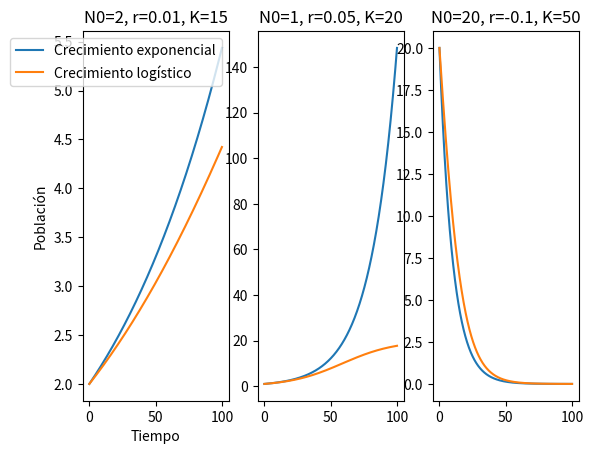
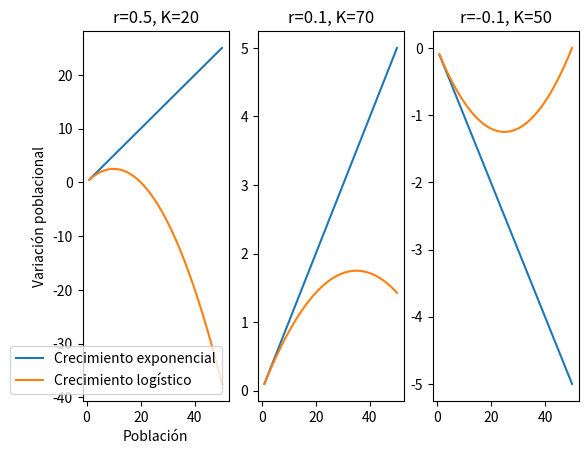

Python code for these plots, in order:
import matplotlib.pyplot as plt
import numpy as np
from math import exp

# MÉTODOS

def runge_kutta4(f, t0, y0, h, n):
    t = t0
    y = y0
    for i in range(n):
        k1 = h*f(t, y)
        k2 = h*f(t + h/2, y + k1/2)
        k3 = h*f(t + h/2, y + k2/2)
        k4 = h*f(t + h, y + k3)
        y = y + (k1 + 2*k2 + 2*k3 + k4)/6
        t = t + h
    return y

def euler(f, t0, y0, h, n):
    t = t0
    y = y0
    for _ in range(n):
        y += h * f(t, y)
        t += h
    return y

# ODES -> N(t) es el tamaño de la población en el tiempo t

# Crecimiento exponencial
dNdt_exp = lambda t, N: r*N

# Crecimiento logistico
dNdt_log = lambda t, N: r*N * ((K - N)/K)

# Obtengo las soluciones analíticas
Nexp = lambda N0, r, t: N0 * exp(r*t)
Nlog = lambda N0, r, K, t: K / (1 + (K/N0 - 1) * exp(-r*t))

# Grafico tamaño poblacional en función del tiempo (N vs t) y estudió la variación de los parámetros
t = np.linspace(0, 100, 1000)
figure, axis = plt.subplots(1, 3)

# Parámetros 1
N0 = 2
r = 0.01
K = 15

poblacion_exp = np.array([Nexp(N0, r, i) for i in t])
poblacion_log = np.array([Nlog(N0, r, K, i) for i in t])

axis[0].plot(t, poblacion_exp, label=f'Crecimiento exponencial')
axis[0].plot(t, poblacion_log, label=f'Crecimiento logístico')
axis[0].legend()
axis[0].set_xlabel('Tiempo')
axis[0].set_ylabel('Población')
axis[0].set_title(f'N0={N0}, r={r}, K={K}')

# Parámetros 2
N0 = 1
r = 0.05
K = 20

poblacion_exp = np.array([Nexp(N0, r, i) for i in t])
poblacion_log = np.array([Nlog(N0, r, K, i) for i in t])

axis[1].plot(t, poblacion_exp, label=f'Crecimiento exponencial')
axis[1].plot(t, poblacion_log, label=f'Crecimiento logístico')
axis[1].set_title(f'N0={N0}, r={r}, K={K}')

# Parámetros 3

N0 = 20
r = -0.1
K = 50

poblacion_exp = np.array([Nexp(N0, r, i) for i in t])
poblacion_log = np.array([Nlog(N0, r, K, i) for i in t])

axis[2].plot(t, poblacion_exp, label=f'Crecimiento exponencial')
axis[2].plot(t, poblacion_log, label=f'Crecimiento logístico')
axis[2].set_title(f'N0={N0}, r={r}, K={K}')

plt.show()

# Grafico la variación poblacional en función del tamaño poblacional (dN/dt vs N) y estudió la variación de los parámetros
N = np.array(range(1, 51))

figure, axis = plt.subplots(1, 3)

# Parámetros 1
r = 0.5
K = 20

variacion_exp = np.array([r * i for i in N])
variacion_log = np.array([r * i * ((K - i)/K) for i in N])

axis[0].plot(N, variacion_exp, label='Crecimiento exponencial')
axis[0].plot(N, variacion_log, label='Crecimiento logístico')
axis[0].legend()
axis[0].set_xlabel('Población')
axis[0].set_ylabel('Variación poblacional')
axis[0].set_title(f'r={r}, K={K}')

# Parámetros 2
r = 0.1
K = 70

variacion_exp = np.array([r * i for i in N])
variacion_log = np.array([r * i * ((K - i)/K) for i in N])

axis[1].plot(N, variacion_exp, label='Crecimiento exponencial')
axis[1].plot(N, variacion_log, label='Crecimiento logístico')
axis[1].set_title(f'r={r}, K={K}')

# Parámetros 3
r = -0.1
K = 50

variacion_exp = np.array([r * i for i in N])
variacion_log = np.array([r * i * ((K - i)/K) for i in N])

axis[2].plot(N, variacion_exp, label='Crecimiento exponencial')
axis[2].plot(N, variacion_log, label='Crecimiento logístico')
axis[2].set_title(f'r={r}, K={K}')
plt.show()

# PUNTO DE EQUILIBRIO -> CUANDO R = 0 o CUANDO N = K (PREGUNTAR)

# Obtengo las soluciones numéricas de ambas ecuaciones por los métodos vistos y comparo con las soluciones exactas
N0 = 2
r = 0.1
K = 15
t = 1
h = 0.1
n = int(t / h)

exact_exp = Nexp(N0, r, t)
runge_kutta_exp = runge_kutta4(dNdt_exp, 0, N0, h, n)
euler_exp = euler(dNdt_exp, 0, N0, h, n)

print(f'Exacta: {exact_exp}, runge kutta: {runge_kutta_exp}, euler: {euler_exp}')
print(f'Diferencia entre exacta y runge kutta: {abs(exact_exp - runge_kutta_exp)}')
print(f'Diferencia entre exacta y euler: {abs(exact_exp - euler_exp)}\n\n')

exact_log = Nlog(N0, r, K, t)
runge_kutta_log = runge_kutta4(dNdt_log, 0, N0, h, n)
euler_log = euler(dNdt_log, 0, N0, h, n)

print(f'Exacta: {exact_log}, runge kutta: {runge_kutta_log}, euler: {euler_log}')
print(f'Diferencia entre exacta y runge kutta: {abs(exact_log - runge_kutta_log)}')
print(f'Diferencia entre exacta y euler: {abs(exact_log - euler_log)}')